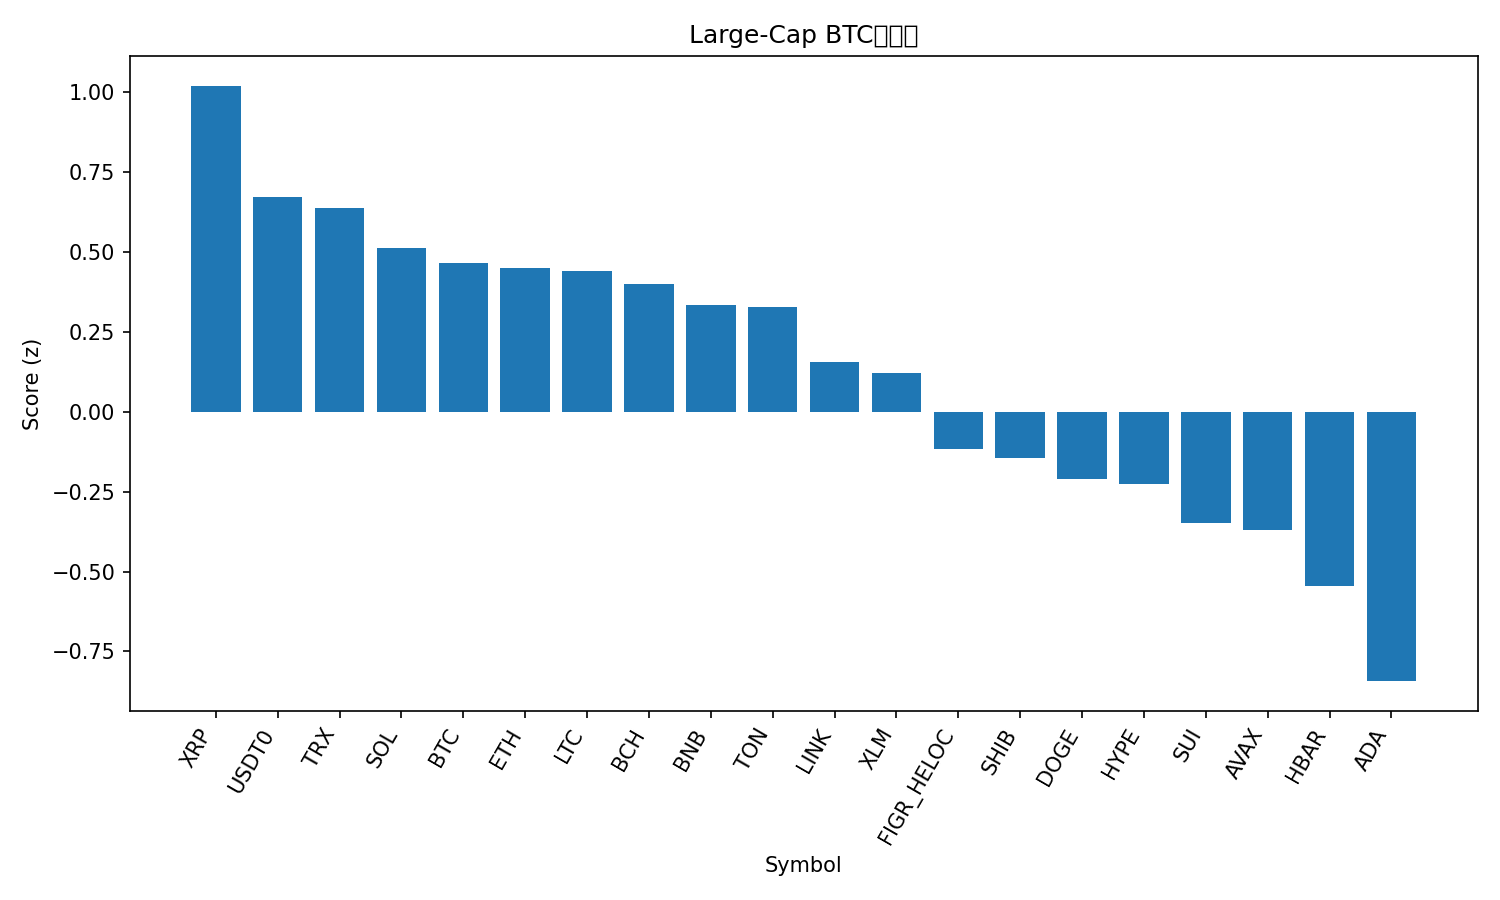

Values plotted in this chart, from the file beside it:
rank, name, symbol, price_btc, price_usd, pct_1h_btc, pct_24h_btc, pct_7d_btc, market_cap_rank, market_cap_usd, volume_usd, score
1, XRP, XRP, 2.556e-05, 2.8, 0.2346, 0.4823, -0.5813, 4, 167363655660, 2703345485, 1.019
2, USDT0, USDT0, 9.14e-06, 1.001, 0.06098, -0.102, 5.829, 30, 7449415873, 443274686, 0.6708
3, TRON, TRX, 3.09e-06, 0.338, 0.0561, 0.1068, 3.004, 10, 31994804875, 425016815, 0.6378
4, Solana, SOL, 0.00185, 202.5, 0.05245, 1.022, -10.62, 6, 110075499261, 4436102471, 0.5123
5, Bitcoin, BTC, 1.0, 109418, 0.0, 0.0, 0.0, 1, 2180349736966, 24059704876, 0.4637
6, Ethereum, ETH, 0.03663, 4009, 0.08495, -0.1431, -5.451, 2, 483918182240, 17541174619, 0.4484
7, Litecoin, LTC, 0.000956, 104.6, -0.01513, 0.5509, -3.037, 28, 7987841138, 263583624, 0.4395
8, Bitcoin Cash, BCH, 0.004963, 543.2, 0.1711, -0.9407, -4.123, 22, 10826736494, 116661771, 0.4003
9, BNB, BNB, 0.008845, 967.8, -0.2202, 1.386, 0.3597, 5, 134704603680, 1446577986, 0.3331
10, Toncoin, TON, 2.476e-05, 2.71, 0.2265, -1.314, -7.281, 32, 6899781867, 80751842, 0.3287
11, Chainlink, LINK, 0.0001907, 20.87, 0.01152, -0.4591, -5.652, 14, 14149062168, 330892441, 0.1543
12, Stellar, XLM, 3.28e-06, 0.3591, -0.07567, -0.3046, -1.786, 20, 11452695645, 96079251, 0.12
13, Figure Heloc, FIGR_HELOC, 9.13e-06, 0.9994, 0.01284, -2.665, 5.703, 17, 12672657534, 930443, -0.1158
14, Shiba Inu, SHIB, 1.07483e-10, 1.176e-05, -0.0855, -1.02, -3.711, 31, 6931951471, 102682524, -0.1438
15, Dogecoin, DOGE, 2.1e-06, 0.2297, -0.1082, -0.5524, -9.037, 8, 34705238848, 1291016711, -0.2097
16, Hyperliquid, HYPE, 0.0004167, 45.6, -0.4605, 2.414, -11.53, 18, 12347019741, 521392819, -0.2272
17, Sui, SUI, 2.903e-05, 3.18, -0.1079, -1.123, -8.491, 21, 11337861265, 520786561, -0.3487
18, Avalanche, AVAX, 0.000262, 28.67, -0.2304, -0.2013, -8.863, 19, 12109421762, 621082137, -0.3688
19, Hedera, HBAR, 1.94e-06, 0.2124, -0.2526, -0.8, -7.782, 25, 9006035571, 93235615, -0.5463
20, Cardano, ADA, 7.12e-06, 0.7795, -0.3439, -1.232, -7.538, 11, 28477001126, 537246784, -0.8427
21, Cronos, CRO, 1.7e-06, 0.1859, -0.8258, -4, -14.82, 34, 6477389211, 32885707, -2.786
